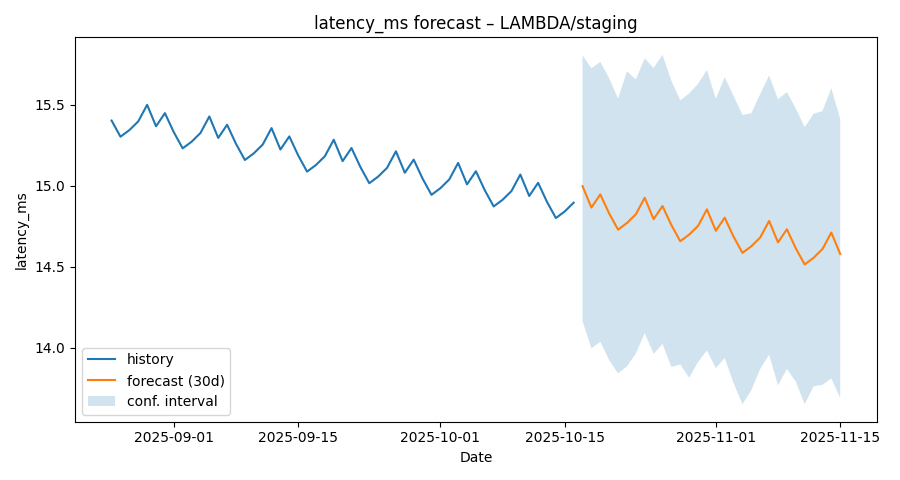

The table this chart was drawn from, first rows:
ds, yhat, yhat_lower, yhat_upper
2025-08-25, 15.4, 14.51, 16.24
2025-08-26, 15.3, 14.48, 16.15
2025-08-27, 15.34, 14.55, 16.2
2025-08-28, 15.4, 14.54, 16.28
2025-08-29, 15.5, 14.64, 16.34
2025-08-30, 15.37, 14.53, 16.24
2025-08-31, 15.45, 14.6, 16.35
2025-09-01, 15.33, 14.44, 16.16
2025-09-02, 15.23, 14.38, 16.11
2025-09-03, 15.27, 14.37, 16.2
2025-09-04, 15.33, 14.54, 16.22
2025-09-05, 15.43, 14.54, 16.31
2025-09-06, 15.3, 14.45, 16.14
2025-09-07, 15.38, 14.5, 16.24
2025-09-08, 15.26, 14.38, 16.16
2025-09-09, 15.16, 14.26, 16.02
2025-09-10, 15.2, 14.31, 16.13
2025-09-11, 15.25, 14.41, 16.1
2025-09-12, 15.36, 14.52, 16.27
2025-09-13, 15.22, 14.31, 16.06
2025-09-14, 15.3, 14.42, 16.18
2025-09-15, 15.19, 14.31, 16
2025-09-16, 15.09, 14.2, 15.89
2025-09-17, 15.13, 14.28, 15.97
2025-09-18, 15.18, 14.27, 16.04
2025-09-19, 15.28, 14.48, 16.2
2025-09-20, 15.15, 14.29, 16
2025-09-21, 15.23, 14.38, 16.09
2025-09-22, 15.12, 14.23, 16
2025-09-23, 15.02, 14.21, 15.81
2025-09-24, 15.06, 14.25, 16.01
2025-09-25, 15.11, 14.22, 15.88
2025-09-26, 15.21, 14.35, 16.03
2025-09-27, 15.08, 14.21, 15.96
2025-09-28, 15.16, 14.29, 16.04
2025-09-29, 15.04, 14.17, 15.89
2025-09-30, 14.94, 14.15, 15.82
2025-10-01, 14.99, 14.16, 15.86
2025-10-02, 15.04, 14.12, 15.82
2025-10-03, 15.14, 14.27, 15.95
2025-10-04, 15.01, 14.08, 15.88
2025-10-05, 15.09, 14.21, 15.97
2025-10-06, 14.97, 14.03, 15.81
2025-10-07, 14.87, 14.01, 15.73
2025-10-08, 14.91, 14.03, 15.78
2025-10-09, 14.97, 14.16, 15.83
2025-10-10, 15.07, 14.27, 15.91
2025-10-11, 14.94, 14.06, 15.77
2025-10-12, 15.02, 14.12, 15.9
2025-10-13, 14.9, 14.01, 15.75
2025-10-14, 14.8, 13.94, 15.64
2025-10-15, 14.84, 13.98, 15.71
2025-10-16, 14.9, 14.06, 15.69
2025-10-17, 15, 14.17, 15.81
2025-10-18, 14.87, 14, 15.72
2025-10-19, 14.95, 14.04, 15.77
2025-10-20, 14.83, 13.92, 15.66
2025-10-21, 14.73, 13.84, 15.54
2025-10-22, 14.77, 13.89, 15.71
2025-10-23, 14.82, 13.97, 15.66
... 23 more rows
